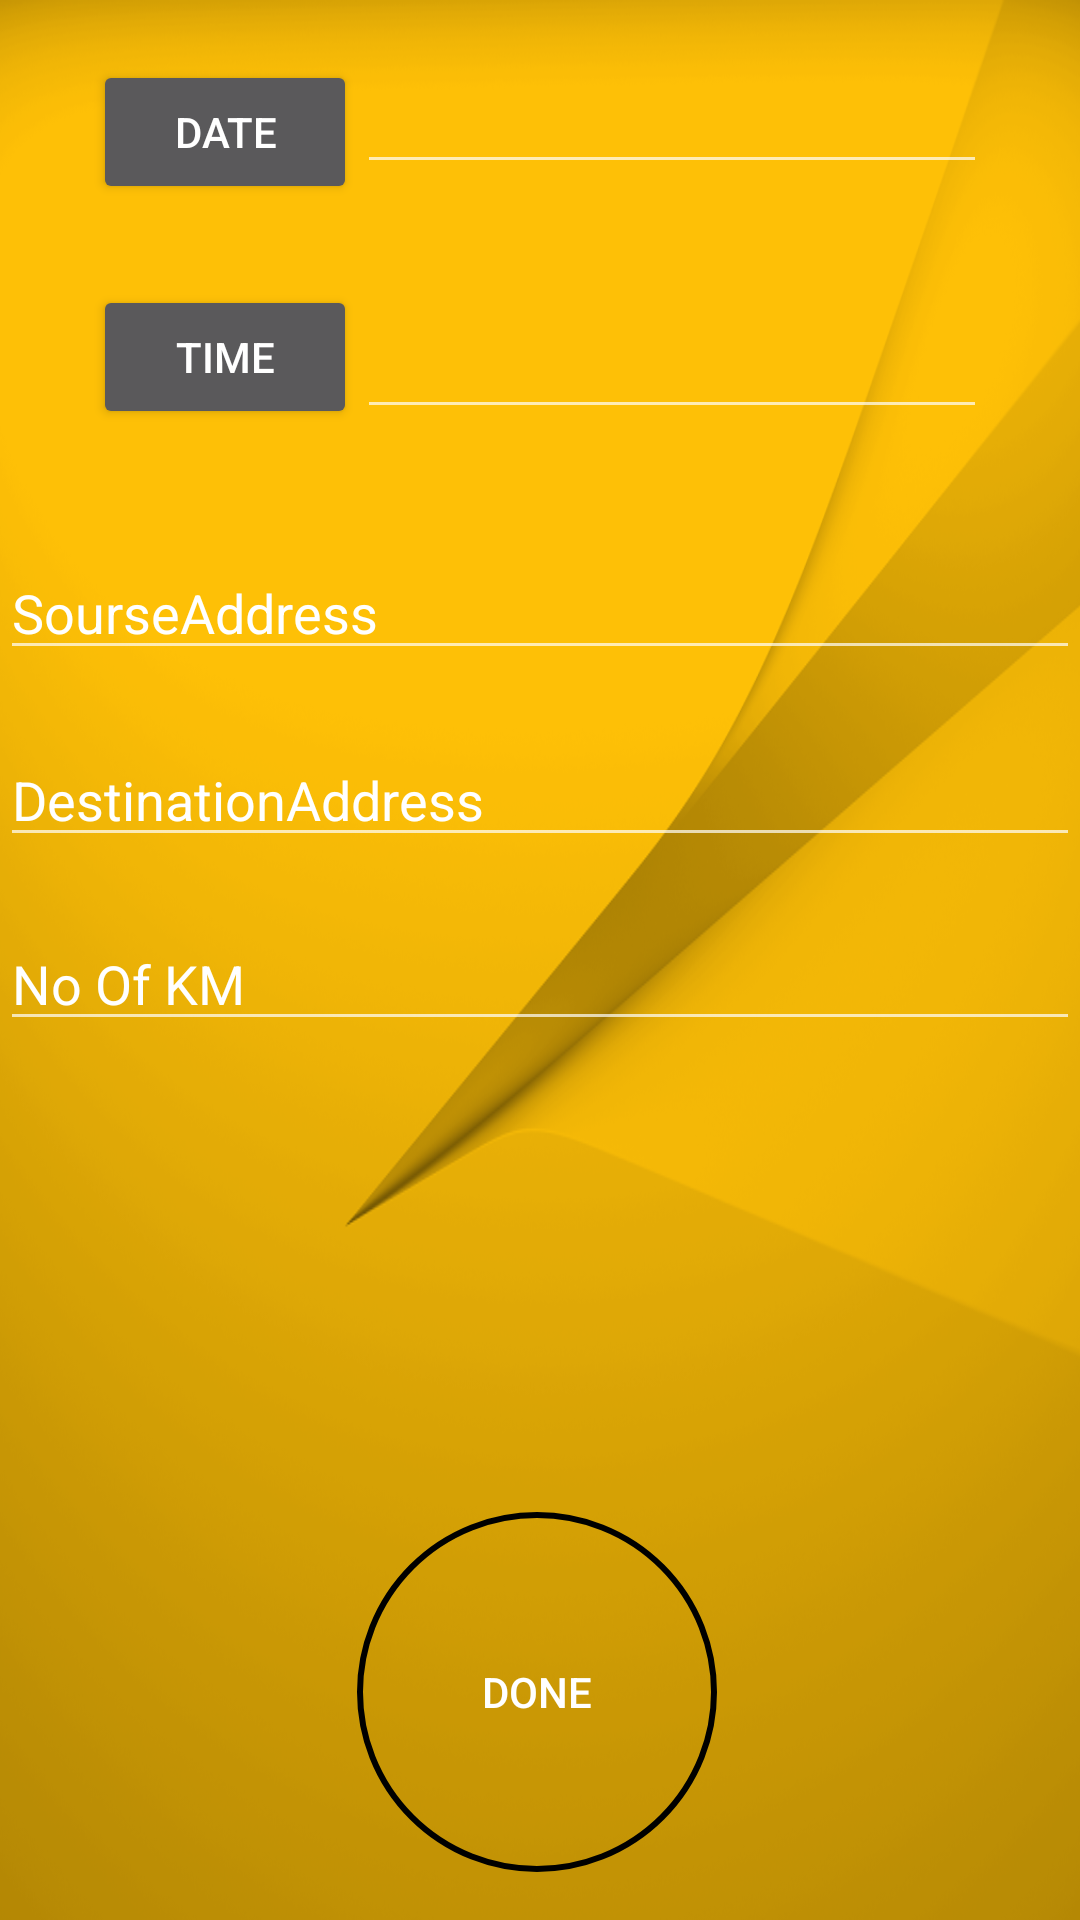

Android layout source for this screen:
<!-- AndroidManifest.xml: application theme AppTheme -->
<!-- res/layout/activity_date_time1.xml -->
<?xml version="1.0" encoding="utf-8"?>

<RelativeLayout xmlns:android="http://schemas.android.com/apk/res/android"
    xmlns:app="http://schemas.android.com/apk/res-auto"
    xmlns:tools="http://schemas.android.com/tools"
    android:layout_width="match_parent"
    android:layout_height="match_parent"
    android:background="@drawable/app1"
    tools:context="com.example.admin.pavitrapackaging.DateTime1Activity">

    <Button
        android:id="@+id/btDate"
        android:layout_width="wrap_content"
        android:layout_height="wrap_content"
        android:layout_marginLeft="31dp"
        android:layout_marginStart="31dp"
        android:layout_marginTop="20dp"
        android:text="DATE"
        android:textColor="#ffffff"
        tools:layout_editor_absoluteX="148dp"
        tools:layout_editor_absoluteY="174dp"
        android:layout_alignParentTop="true"
        android:layout_alignParentLeft="true"
        android:layout_alignParentStart="true" />

    <Button
        android:id="@+id/btTIME"
        android:layout_width="wrap_content"
        android:layout_height="wrap_content"
        android:layout_marginTop="27dp"
        android:text="TIME"
        android:textColor="#ffffff"
        android:layout_below="@+id/btDate"
        android:layout_alignLeft="@+id/btDate"
        android:layout_alignStart="@+id/btDate" />

    <EditText
        android:id="@+id/etDate"
        android:layout_width="wrap_content"
        android:layout_height="wrap_content"
        android:ems="10"
        android:textColorHint="#ffffff"
        android:inputType="textPersonName"
        android:layout_alignBaseline="@+id/btDate"
        android:layout_alignBottom="@+id/btDate"
        android:layout_alignLeft="@+id/btQuotation"
        android:layout_alignStart="@+id/btQuotation" />

    <EditText
        android:id="@+id/etTime"
        android:layout_width="wrap_content"
        android:layout_height="wrap_content"
        android:layout_alignBottom="@+id/btTIME"
        android:layout_alignLeft="@+id/etDate"
        android:layout_alignStart="@+id/etDate"
        android:ems="10"
        android:textColorHint="#ffffff"
        android:inputType="textPersonName" />

    <EditText
        android:id="@+id/etSaddress"
        android:layout_width="match_parent"
        android:layout_height="wrap_content"
        android:ems="10"
        android:hint="SourseAddress"
        android:inputType="textPostalAddress"
        android:selectAllOnFocus="true"
        android:textColorHint="#ffffff"
        android:layout_below="@+id/btTIME"
        android:layout_alignParentLeft="true"
        android:layout_alignParentStart="true"
        android:layout_marginTop="39dp" />

    <EditText
        android:id="@+id/etDaddress"
        android:layout_width="match_parent"
        android:layout_height="wrap_content"
        android:layout_marginTop="21dp"
        android:ems="10"
        android:textColorHint="#ffffff"
        android:hint="DestinationAddress"
        android:inputType="textPostalAddress"
        android:layout_below="@+id/etSaddress"
        android:layout_alignParentLeft="true"
        android:layout_alignParentStart="true" />

    <EditText
        android:id="@+id/etNo"
        android:layout_width="match_parent"
        android:layout_height="wrap_content"
        android:layout_marginTop="20dp"
        android:ems="10"
        android:hint="No Of KM"
        android:textColorHint="#ffffff"
        android:inputType="number"
        android:layout_below="@+id/etDaddress"
        android:layout_alignParentLeft="true"
        android:layout_alignParentStart="true" />

    <Button
        android:id="@+id/btQuotation"
        android:layout_width="wrap_content"
        android:layout_height="wrap_content"
        android:layout_alignParentBottom="true"
        android:layout_marginBottom="16dp"
        android:textColorHint="#ffffff"
        android:layout_toEndOf="@+id/btTIME"
        android:layout_toRightOf="@+id/btTIME"
        android:background="@drawable/circle_button"
        android:text="Done"
        android:textColor="#ffffff" />



</RelativeLayout>
<!-- resources referenced by this layout -->
<resources>
  <!-- drawable app1: png bitmap (drawable, 222932 bytes) -->
  <!-- drawable circle_button (drawable) -->
  <shape xmlns:android="http://schemas.android.com/apk/res/android"
      android:shape="oval">
      <stroke android:color="@color/common_google_signin_btn_text_light"
          android:width="2dp"></stroke>
      <solid android:color="@color/common_google_signin_btn_text_light"></solid>
          <size android:width="120dp"
              android:height="120dp"></size>
  </shape>
  <style name="AppTheme" parent="Theme.AppCompat">
          
          <item name="android:color">@color/primary_dark_material_dark_1</item>
          <item name="colorPrimaryDark">@color/primary_dark_material_dark_1</item>
          <item name="colorAccent">@color/primary_dark_material_dark_1</item>
          <item name="colorPrimary">@color/common_google_signin_btn_text_dark_focused</item>
      </style>
  <color name="primary_dark_material_dark_1">#000000</color>
</resources>
